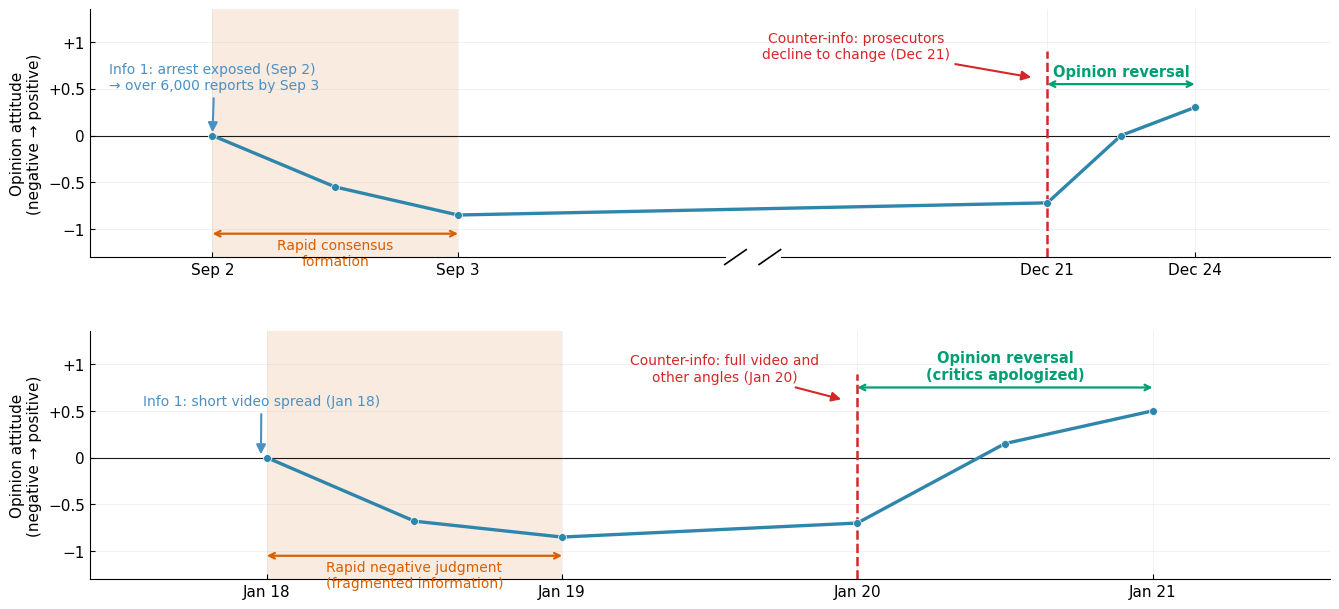

Source code (Python): (Note: this script raises an exception after producing the figure.)

import matplotlib
matplotlib.use('Agg')
import matplotlib.pyplot as plt
from matplotlib.ticker import FuncFormatter

plt.rcParams['font.family'] = 'Times New Roman'
plt.rcParams['mathtext.fontset'] = 'stix'
plt.rcParams['axes.unicode_minus'] = False

IMG = '/Users/np/Desktop/小论文/重跑_正确语义版/图片/attachments'

LINE = '#2E86AB'
SHADE = '#F5DCC8'
C_INFO = '#4A90C4'
C_RAPID = '#D95F02'
C_COUNTER = '#D62728'
C_REV = '#009E73'

ARROW_KW = dict(arrowstyle='-|>', mutation_scale=14, lw=1.5, shrinkA=2, shrinkB=1)

def style_ax(ax):
    ax.tick_params(axis='both', direction='in', labelsize=11)
    ax.grid(alpha=0.22, linewidth=0.5)
    for s in ('top', 'right'):
        ax.spines[s].set_visible(False)

def yfmt(v, _):
    return {1: '+1', 0.5: '+0.5', 0: '0', -0.5: '−0.5', -1: '−1'}.get(v, str(v))

def broken_axis(ax, xc, size=0.030):
    ylim = ax.get_ylim()
    xlim = ax.get_xlim()
    y0 = ylim[0]
    span_y = ylim[1] - ylim[0]
    dy = span_y * size
    slash_w = dy * 0.55
    xl = xc - slash_w * 1.6
    xr = xc + slash_w * 1.6

    ax.spines['bottom'].set_visible(False)
    ax.plot([xlim[0], xl - slash_w], [y0, y0], color='k', lw=0.8,
            clip_on=False, zorder=6)
    ax.plot([xr + slash_w, xlim[1]], [y0, y0], color='k', lw=0.8,
            clip_on=False, zorder=6)

    for x in (xl, xr):
        ax.plot([x - slash_w, x + slash_w], [y0 - dy, y0 + dy],
                color='k', lw=1.2, clip_on=False, zorder=7)

def phase_marker(ax, x0, x1, y, text, color, fontsize=10, fontweight='normal',
                 text_dy=-0.05, va='top'):
    ax.annotate('', xy=(x0, y), xytext=(x1, y),
                arrowprops=dict(arrowstyle='<->', color=color, lw=1.6,
                                shrinkA=0, shrinkB=0))
    ax.text((x0 + x1) / 2, y + text_dy, text, ha='center', va=va,
            fontsize=fontsize, color=color, fontweight=fontweight)

def liu_case(ax):
    xs = [0, 0.5, 1.0, 3.4, 3.7, 4.0]
    ys = [0, -0.55, -0.85, -0.72, 0.0, 0.30]
    ax.set_xlim(-0.5, 4.55)
    ax.set_ylim(-1.3, 1.35)
    ax.axhline(0, color='k', lw=0.8, zorder=1)
    ax.axvspan(0, 1, color=SHADE, alpha=0.55, lw=0, zorder=0)

    ax.plot(xs, ys, color=LINE, lw=2.4, zorder=4, solid_joinstyle='round',
            solid_capstyle='round')
    ax.scatter(xs, ys, s=32, color=LINE, zorder=5, edgecolors='white', linewidths=0.5)

    ax.axvline(3.4, color=C_COUNTER, ls='--', lw=1.8, zorder=3, ymax=0.83)

    ax.set_xticks([0, 1.0, 3.4, 4.0])
    ax.set_xticklabels(['Sep 2', 'Sep 3', 'Dec 21', 'Dec 24'])
    ax.yaxis.set_major_formatter(FuncFormatter(yfmt))
    ax.set_ylabel('Opinion attitude\n(negative → positive)', fontsize=11)

    broken_axis(ax, 2.2)

    ax.annotate('Info 1: arrest exposed (Sep 2)\n→ over 6,000 reports by Sep 3',
                xy=(0, 0.02), xytext=(-0.42, 0.62), ha='left', va='center',
                fontsize=10, color=C_INFO,
                arrowprops=dict(ARROW_KW, color=C_INFO))

    phase_marker(ax, 0.0, 1.0, -1.05, 'Rapid consensus\nformation',
                 C_RAPID, text_dy=-0.05, va='top')

    ax.annotate('Counter-info: prosecutors\ndecline to change (Dec 21)',
                xy=(3.34, 0.62), xytext=(2.62, 0.95), ha='center', va='center',
                fontsize=10, color=C_COUNTER,
                arrowprops=dict(ARROW_KW, color=C_COUNTER))

    phase_marker(ax, 3.4, 4.0, 0.55, 'Opinion reversal',
                 C_REV, fontsize=10.5, fontweight='bold', text_dy=0.05, va='bottom')
    style_ax(ax)

def covington_case(ax):
    xs = [0, 0.5, 1.0, 2.0, 2.5, 3.0]
    ys = [0, -0.68, -0.85, -0.70, 0.15, 0.50]
    ax.set_xlim(-0.6, 3.6)
    ax.set_ylim(-1.3, 1.35)
    ax.axhline(0, color='k', lw=0.8, zorder=1)
    ax.axvspan(0, 1.0, color=SHADE, alpha=0.55, lw=0, zorder=0)
    ax.plot(xs, ys, color=LINE, lw=2.4, zorder=4, solid_joinstyle='round',
            solid_capstyle='round')
    ax.scatter(xs, ys, s=32, color=LINE, zorder=5, edgecolors='white', linewidths=0.5)
    ax.axvline(2.0, color=C_COUNTER, ls='--', lw=1.8, zorder=3, ymax=0.83)
    ax.set_xticks([0, 1, 2, 3])
    ax.set_xticklabels(['Jan 18', 'Jan 19', 'Jan 20', 'Jan 21'])
    ax.yaxis.set_major_formatter(FuncFormatter(yfmt))
    ax.set_ylabel('Opinion attitude\n(negative → positive)', fontsize=11)

    ax.annotate('Info 1: short video spread (Jan 18)',
                xy=(-0.02, 0.02), xytext=(-0.42, 0.60), ha='left', va='center',
                fontsize=10, color=C_INFO,
                arrowprops=dict(ARROW_KW, color=C_INFO))

    phase_marker(ax, 0.0, 1.0, -1.05, 'Rapid negative judgment\n(fragmented information)',
                 C_RAPID, text_dy=-0.05, va='top')

    ax.annotate('Counter-info: full video and\nother angles (Jan 20)',
                xy=(1.95, 0.62), xytext=(1.55, 0.95), ha='center', va='center',
                fontsize=10, color=C_COUNTER,
                arrowprops=dict(ARROW_KW, color=C_COUNTER))

    phase_marker(ax, 2.0, 3.0, 0.75, 'Opinion reversal\n(critics apologized)',
                 C_REV, fontsize=10.5, fontweight='bold', text_dy=0.05, va='bottom')
    style_ax(ax)

def main():

    fig, axes = plt.subplots(2, 1, figsize=(16, 7.4), gridspec_kw=dict(hspace=0.30))
    liu_case(axes[0])
    covington_case(axes[1])
    fig.savefig(f'{IMG}/Fig10.png', dpi=300, bbox_inches='tight', facecolor='white')
    plt.close(fig)

    fa, axa = plt.subplots(figsize=(8.2, 4.4))
    liu_case(axa)
    fa.tight_layout()
    fa.savefig(f'{IMG}/subfigs/Fig10_a.png', dpi=300, bbox_inches='tight',
               facecolor='white')
    plt.close(fa)
    fb, axb = plt.subplots(figsize=(8.2, 4.4))
    covington_case(axb)
    fb.tight_layout()
    fb.savefig(f'{IMG}/subfigs/Fig10_b.png', dpi=300, bbox_inches='tight',
               facecolor='white')
    plt.close(fb)
    print('Fig10.png + Fig10_a/b.png 已生成（(a) 单轴断裂轴 + 曲线连续，整体拉长）')

if __name__ == '__main__':
    main()
